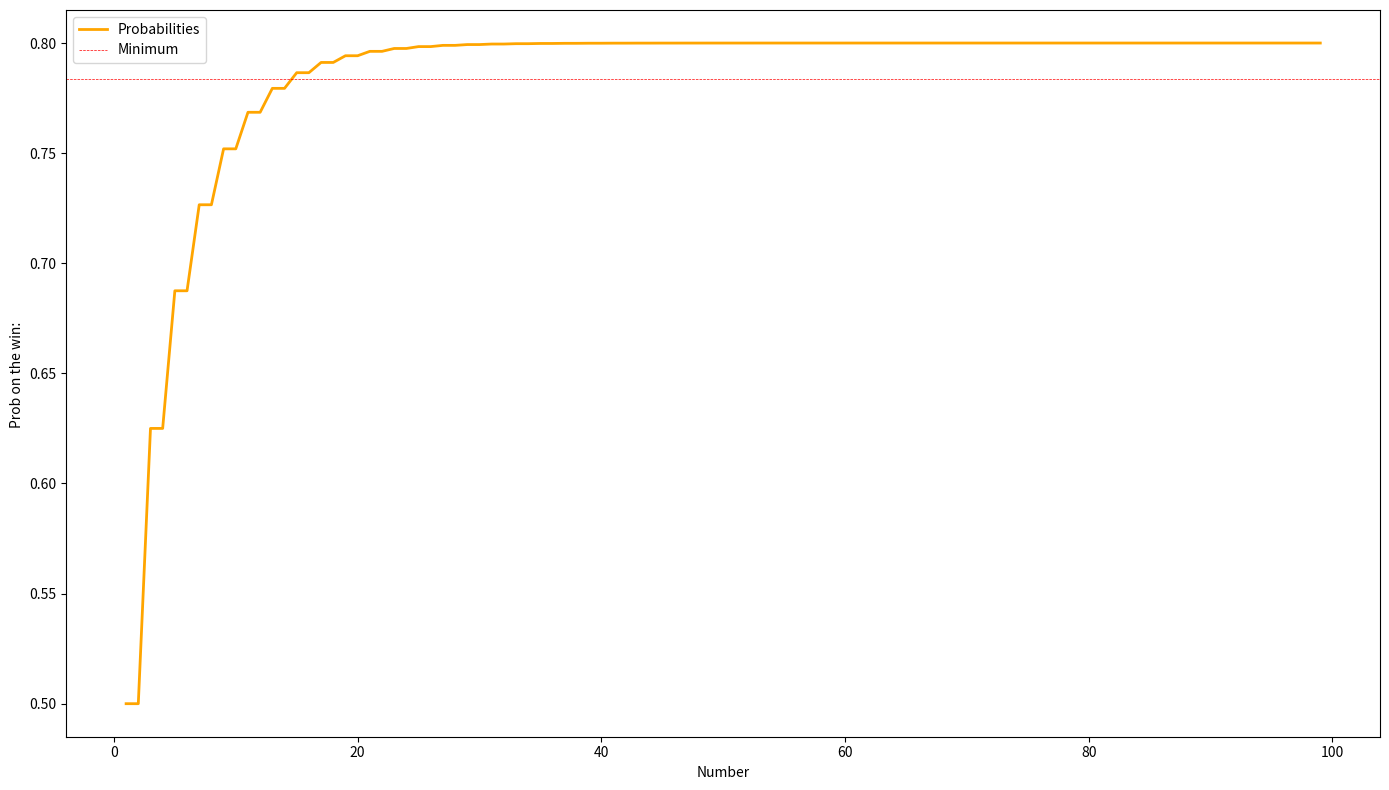

Write the Python code that produced this figure.
import numpy as np
import matplotlib.pyplot as plt

matrix = np.array([
    [1.0, 0.5, 0, 0, 0, 0],
    [0, 0, 0.5, 0, 0, 0],
    [0, 0.5, 0, 0.5, 0, 0],
    [0, 0, 0.5, 0, 0.5, 0],
    [0, 0, 0, 0.5, 0, 0],
    [0, 0, 0, 0, 0.5, 1.0],
])

vector_n1 = np.array([0, 0, 0, 0, 1, 0])

probability_vector = np.dot(matrix, vector_n1)
print(probability_vector)

n=100
vector_n_m = []

probanilities = []

for itter in range(1, n):
    if itter == 1:
        vector_n_m = np.dot(matrix, vector_n1)
    else:
        vector_buffer = np.dot(matrix, vector_n_m)
        vector_n_m = vector_buffer

    print(f'Number of itteration {itter}; Probability: {vector_n_m}; Probability of the game is over: {vector_n_m[0] + vector_n_m[-1]}')
    probanilities.append(vector_n_m[-1])

figure = plt.figure(figsize=(14, 8))

plt.plot(range(1, n), probanilities, color='orange', linewidth=2, label='Probabilities')
plt.axhline(np.array(probanilities).mean(), color='red', linewidth=0.5, linestyle='--', label='Minimum')
plt.legend()
plt.xlabel('Number')
plt.ylabel('Prob on the win: ')

plt.tight_layout()
plt.show()
